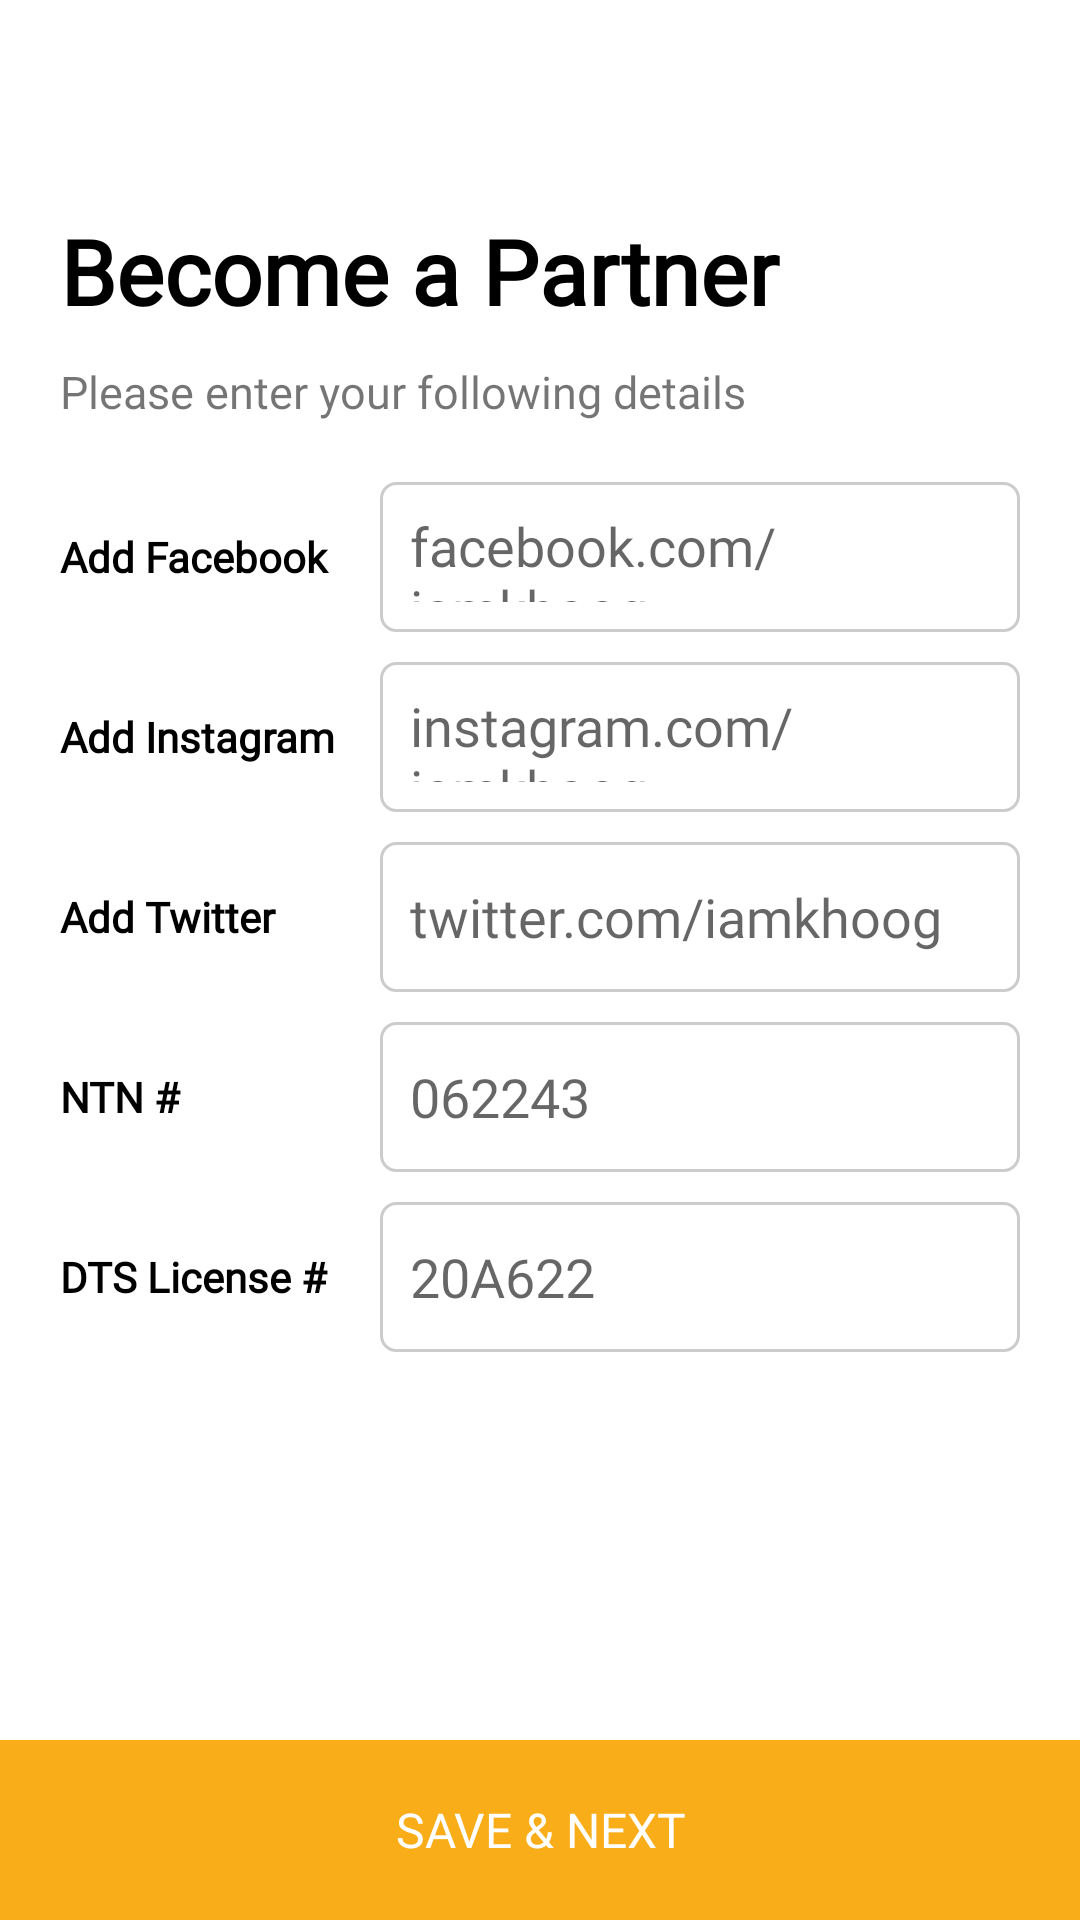

Here is an Android app screen rendered from its layout file. Give the layout XML and the strings, colors and styles it references.
<!-- AndroidManifest.xml: application theme generalnotitle -->
<!-- res/layout/activity_step5.xml -->
<?xml version="1.0" encoding="utf-8"?>
<RelativeLayout xmlns:android="http://schemas.android.com/apk/res/android"
    xmlns:tools="http://schemas.android.com/tools"
    android:layout_width="match_parent"
    android:layout_height="match_parent"
    android:background="#fff"
    tools:context=".partner.step4">
    <ScrollView
        android:layout_width="match_parent"
        android:layout_height="wrap_content"
        android:paddingBottom="100dp">
        <LinearLayout
            android:layout_width="match_parent"
            android:layout_height="wrap_content"
            android:orientation="vertical"
            android:padding="20dp"
            android:id="@+id/layout">

            <ImageView
                android:id="@+id/backarrow"
                android:layout_width="30dp"
                android:layout_height="30dp"
                android:src="@drawable/ic_arrow_back_black_24dp" />

            <TextView
                android:id="@+id/welcome"
                android:layout_width="match_parent"
                android:layout_height="wrap_content"
                android:layout_marginTop="20dp"
                android:fontFamily="@font/font"
                android:text="Become a Partner"
                android:textColor="#000"
                android:textSize="30dp"
                android:textStyle="bold" />

            <TextView
                android:layout_width="match_parent"
                android:layout_height="wrap_content"
                android:paddingTop="10dp"
                android:fontFamily="@font/font"
                android:text="Please enter your following details"
                android:textSize="15sp" />

            <LinearLayout
                android:layout_width="match_parent"
                android:layout_height="wrap_content"
                android:orientation="horizontal"
                android:layout_marginTop="20dp">
                <TextView
                    android:layout_gravity="center"
                    android:layout_weight="2"
                    android:fontFamily="@font/font"
                    android:layout_width="match_parent"
                    android:layout_height="wrap_content"
                    android:text="Add Facebook"
                    android:textStyle="bold"
                    android:textColor="#000"/>
                <EditText
                    android:layout_weight="1"
                    android:id="@+id/addfb"
                    android:height="50dp"
                    android:fontFamily="@font/font"
                    android:layout_width="match_parent"
                    android:layout_height="50dp"
                    android:background="@drawable/rounded_edittext"
                    android:hint="facebook.com/iamkhoog"
                    android:textCursorDrawable="@drawable/cursor" />
            </LinearLayout>
            <LinearLayout
                android:layout_width="match_parent"
                android:layout_height="wrap_content"
                android:orientation="horizontal"
                android:layout_marginTop="10dp">
                <TextView
                    android:layout_gravity="center"
                    android:layout_weight="2"
                    android:fontFamily="@font/font"
                    android:layout_width="match_parent"
                    android:layout_height="wrap_content"
                    android:text="Add Instagram"
                    android:textStyle="bold"
                    android:textColor="#000"/>
                <EditText
                    android:layout_weight="1"
                    android:id="@+id/addinsta"
                    android:fontFamily="@font/font"
                    android:height="50dp"
                    android:layout_width="match_parent"
                    android:layout_height="50dp"
                    android:background="@drawable/rounded_edittext"
                    android:hint="instagram.com/iamkhoog"
                    android:textCursorDrawable="@drawable/cursor" />
            </LinearLayout>

            <LinearLayout
                android:layout_width="match_parent"
                android:layout_height="wrap_content"
                android:orientation="horizontal"
                android:layout_marginTop="@dimen/margin_10">
                <TextView
                    android:layout_gravity="center"
                    android:layout_weight="2"
                    android:fontFamily="@font/font"
                    android:layout_width="match_parent"
                    android:layout_height="wrap_content"
                    android:text="Add Twitter"
                    android:textStyle="bold"
                    android:textColor="#000"/>

                <EditText
                    android:layout_weight="1"
                    android:id="@+id/addtwitter"
                    android:fontFamily="@font/font"
                    android:layout_width="match_parent"
                    android:layout_height="50dp"
                    android:background="@drawable/rounded_edittext"
                    android:hint="twitter.com/iamkhoog"
                    android:textCursorDrawable="@drawable/cursor" />
            </LinearLayout>

            <LinearLayout
                android:layout_marginTop="@dimen/margin_10"
                android:layout_width="match_parent"
                android:id="@+id/ntnlayout"
                android:layout_height="wrap_content"
                android:orientation="horizontal">
                <TextView
                    android:layout_gravity="center"
                    android:layout_weight="2"
                    android:fontFamily="@font/font"
                    android:layout_width="match_parent"
                    android:layout_height="wrap_content"
                    android:text="NTN #"
                    android:textStyle="bold"
                    android:textColor="#000"/>

                <EditText
                    android:layout_weight="1"
                    android:id="@+id/addntn"
                    android:fontFamily="@font/font"
                    android:layout_width="match_parent"
                    android:layout_height="50dp"
                    android:background="@drawable/rounded_edittext"
                    android:hint="062243"
                    android:textCursorDrawable="@drawable/cursor"
                    android:height="50dp"/>

            </LinearLayout>
            <LinearLayout
                android:layout_width="match_parent"
                android:layout_height="wrap_content"
                android:orientation="horizontal"
                android:id="@+id/dtslayout"
                android:layout_marginTop="@dimen/margin_10">
                <TextView
                    android:layout_gravity="center"
                    android:layout_weight="2"
                    android:fontFamily="@font/font"
                    android:layout_width="match_parent"
                    android:layout_height="wrap_content"
                    android:text="DTS License #"
                    android:textStyle="bold"
                    android:textColor="#000"/>

                <EditText
                    android:id="@+id/addlicence"
                    android:layout_weight="1"
                    android:layout_width="match_parent"
                    android:layout_height="50dp"
                    android:fontFamily="@font/font"
                    android:background="@drawable/rounded_edittext"
                    android:hint="20A622"
                    android:textCursorDrawable="@drawable/cursor"
                    />

            </LinearLayout>

        </LinearLayout>

    </ScrollView>
    <LinearLayout
        android:id="@+id/btnlayout"
        android:layout_width="match_parent"
        android:layout_height="wrap_content"
        android:gravity="bottom"
        android:layout_alignParentBottom="true">

        <Button
            android:id="@+id/endBtnSocial"
            android:layout_width="match_parent"
            android:layout_height="60dp"
            android:background="#F9AD19"
            android:fontFamily="@font/font"
            android:textSize="16sp"
            android:gravity="center_horizontal|center_vertical"
            android:text="Save &amp; Next"
            android:textColor="#FFF" />

    </LinearLayout>
</RelativeLayout>
<!-- resources referenced by this layout -->
<resources>
  <dimen name="margin_10">10dp</dimen>
  <!-- drawable cursor (drawable) -->
  <?xml version="1.0" encoding="utf-8"?>
  <shape xmlns:android="http://schemas.android.com/apk/res/android" >
      <size android:width="1.5dp" />
      <solid android:color="#F9AD19"  />
  </shape>
  <!-- drawable rounded_edittext (drawable) -->
  <?xml version="1.0" encoding="utf-8"?>
  <shape xmlns:android="http://schemas.android.com/apk/res/android"
      android:shape="rectangle">
      <corners android:radius="5dp"/>
  
      <padding
          android:left="10dp"
          android:right="10dp"
          android:top="10dp"
          android:bottom="10dp"/>
  
      <stroke android:width="1dp"
          android:color="#CCCCCC"/>
  </shape>
  <style name="generalnotitle" parent="Theme.AppCompat.Light">
          <item name="windowActionBar">false</item>
          <item name="windowNoTitle">true</item>
          <item name="android:windowFullscreen">true</item>
          <item name="colorAccent">#F9AD19</item>
      </style>
</resources>
